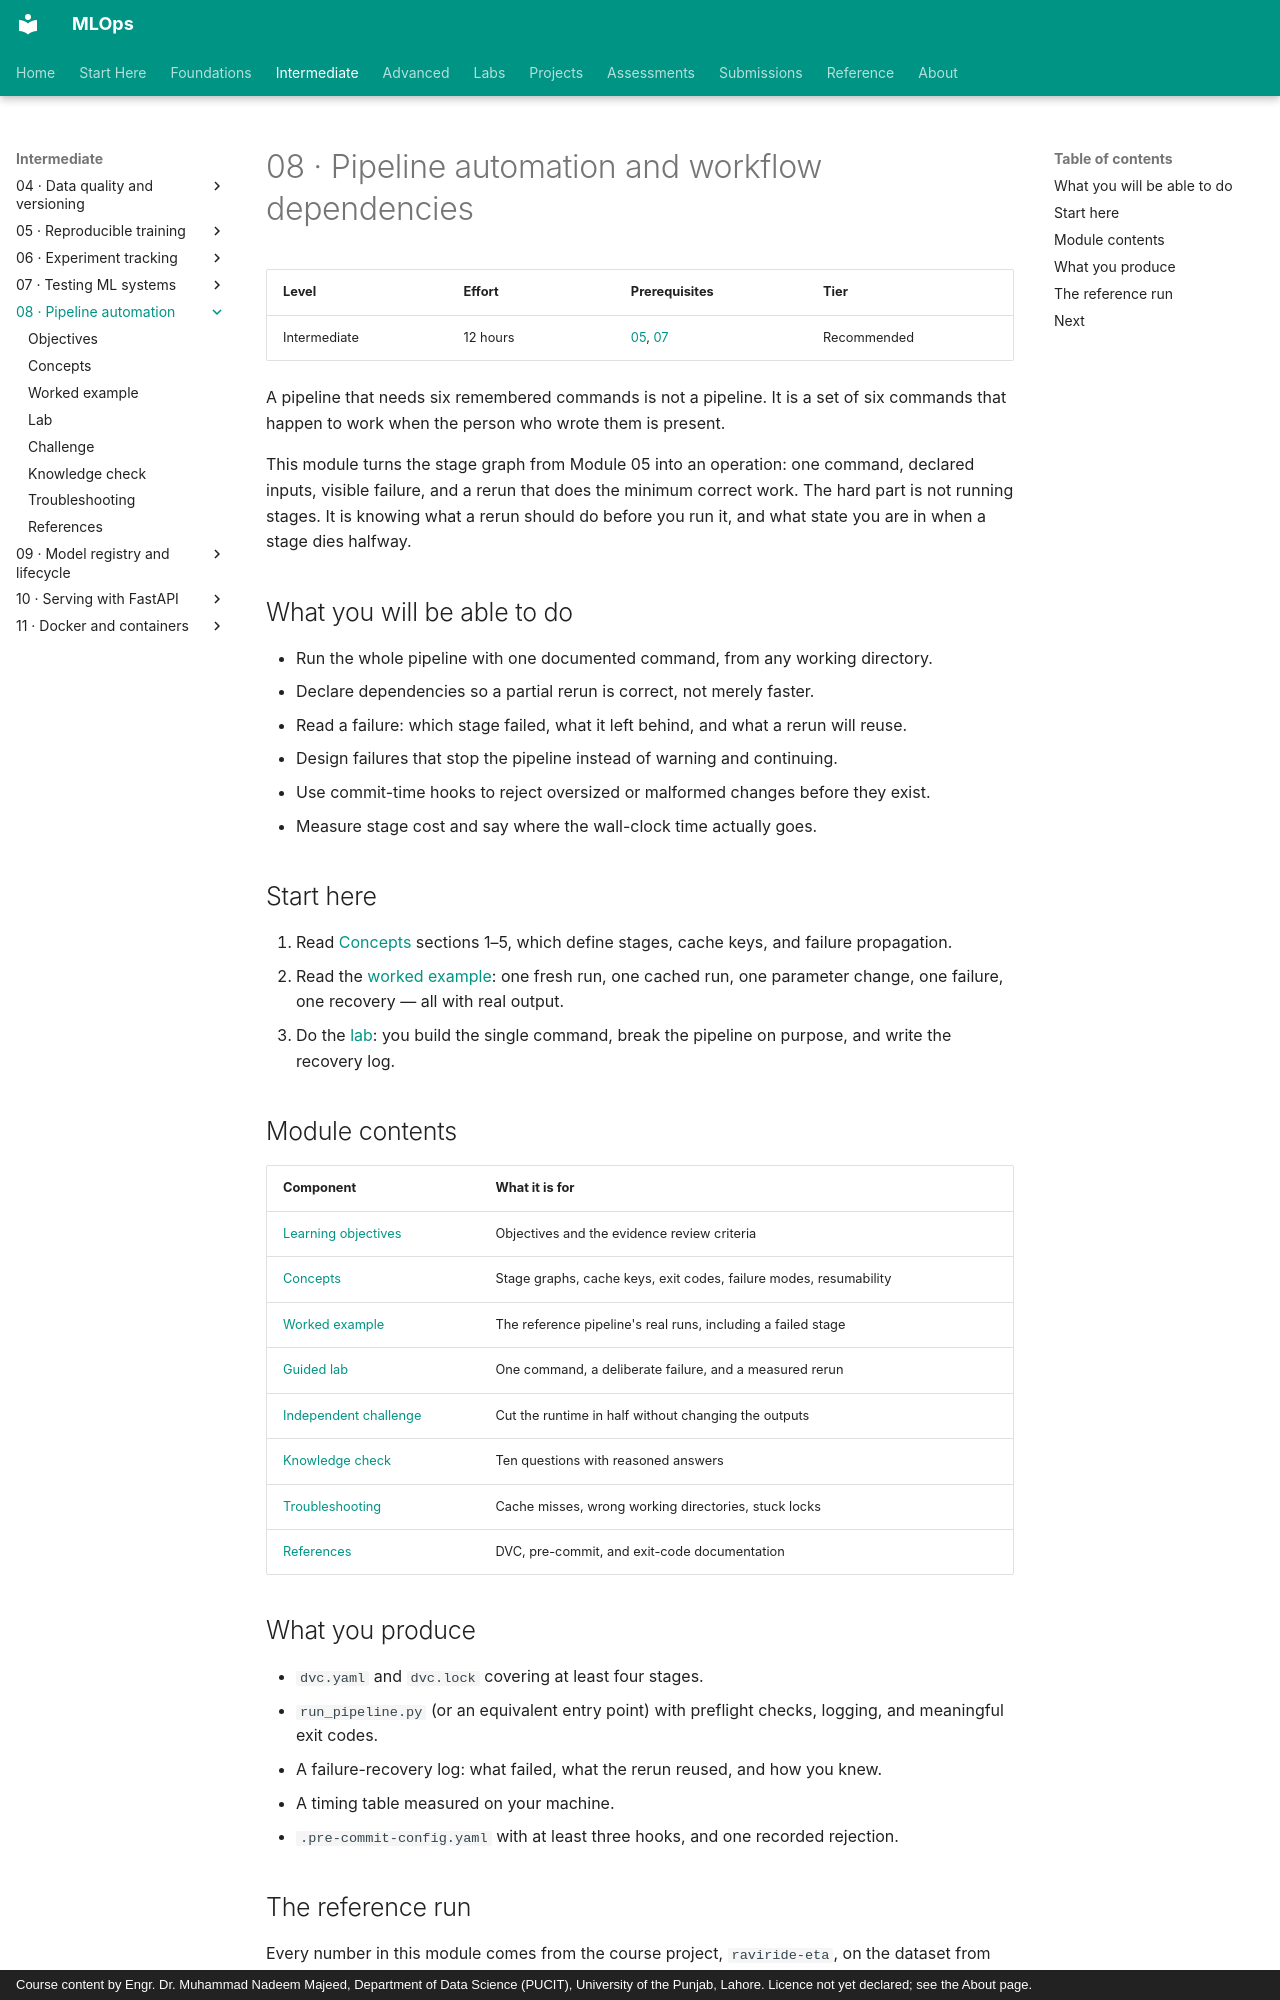

repository: nadeem-majeedch/MLOps · page: modules/08-pipeline-automation/index.html · generator: mkdocs · copyright: Course content by Engr. Dr. Muhammad Nadeem Majeed, Department of Data Science (PUCIT), University of the Punjab, Lahore. Licence not yet declared; see the About page.

# 08 · Pipeline automation and workflow dependencies

| Level | Effort | Prerequisites | Tier |
|---|---|---|---|
| Intermediate | 12 hours | [05](../05-reproducible-training/index.md), [07](../07-testing-ml-systems/index.md) | Recommended |

A pipeline that needs six remembered commands is not a pipeline. It is a set of six commands that happen to work when the person who wrote them is present.

This module turns the stage graph from Module 05 into an operation: one command, declared inputs, visible failure, and a rerun that does the minimum correct work. The hard part is not running stages. It is knowing what a rerun should do before you run it, and what state you are in when a stage dies halfway.

## What you will be able to do

- Run the whole pipeline with one documented command, from any working directory.
- Declare dependencies so a partial rerun is correct, not merely faster.
- Read a failure: which stage failed, what it left behind, and what a rerun will reuse.
- Design failures that stop the pipeline instead of warning and continuing.
- Use commit-time hooks to reject oversized or malformed changes before they exist.
- Measure stage cost and say where the wall-clock time actually goes.

## Start here

1. Read [Concepts](concepts.md) sections 1–5, which define stages, cache keys, and failure propagation.
2. Read the [worked example](worked-example.md): one fresh run, one cached run, one parameter change, one failure, one recovery — all with real output.
3. Do the [lab](lab.md): you build the single command, break the pipeline on purpose, and write the recovery log.

## Module contents

| Component | What it is for |
|---|---|
| [Learning objectives](learning-objectives.md) | Objectives and the evidence review criteria |
| [Concepts](concepts.md) | Stage graphs, cache keys, exit codes, failure modes, resumability |
| [Worked example](worked-example.md) | The reference pipeline's real runs, including a failed stage |
| [Guided lab](lab.md) | One command, a deliberate failure, and a measured rerun |
| [Independent challenge](independent-challenge.md) | Cut the runtime in half without changing the outputs |
| [Knowledge check](knowledge-check.md) | Ten questions with reasoned answers |
| [Troubleshooting](troubleshooting.md) | Cache misses, wrong working directories, stuck locks |
| [References](references.md) | DVC, pre-commit, and exit-code documentation |

## What you produce

- `dvc.yaml` and `dvc.lock` covering at least four stages.
- `run_pipeline.py` (or an equivalent entry point) with preflight checks, logging, and meaningful exit codes.
- A failure-recovery log: what failed, what the rerun reused, and how you knew.
- A timing table measured on your machine.
- `.pre-commit-config.yaml` with at least three hooks, and one recorded rejection.
